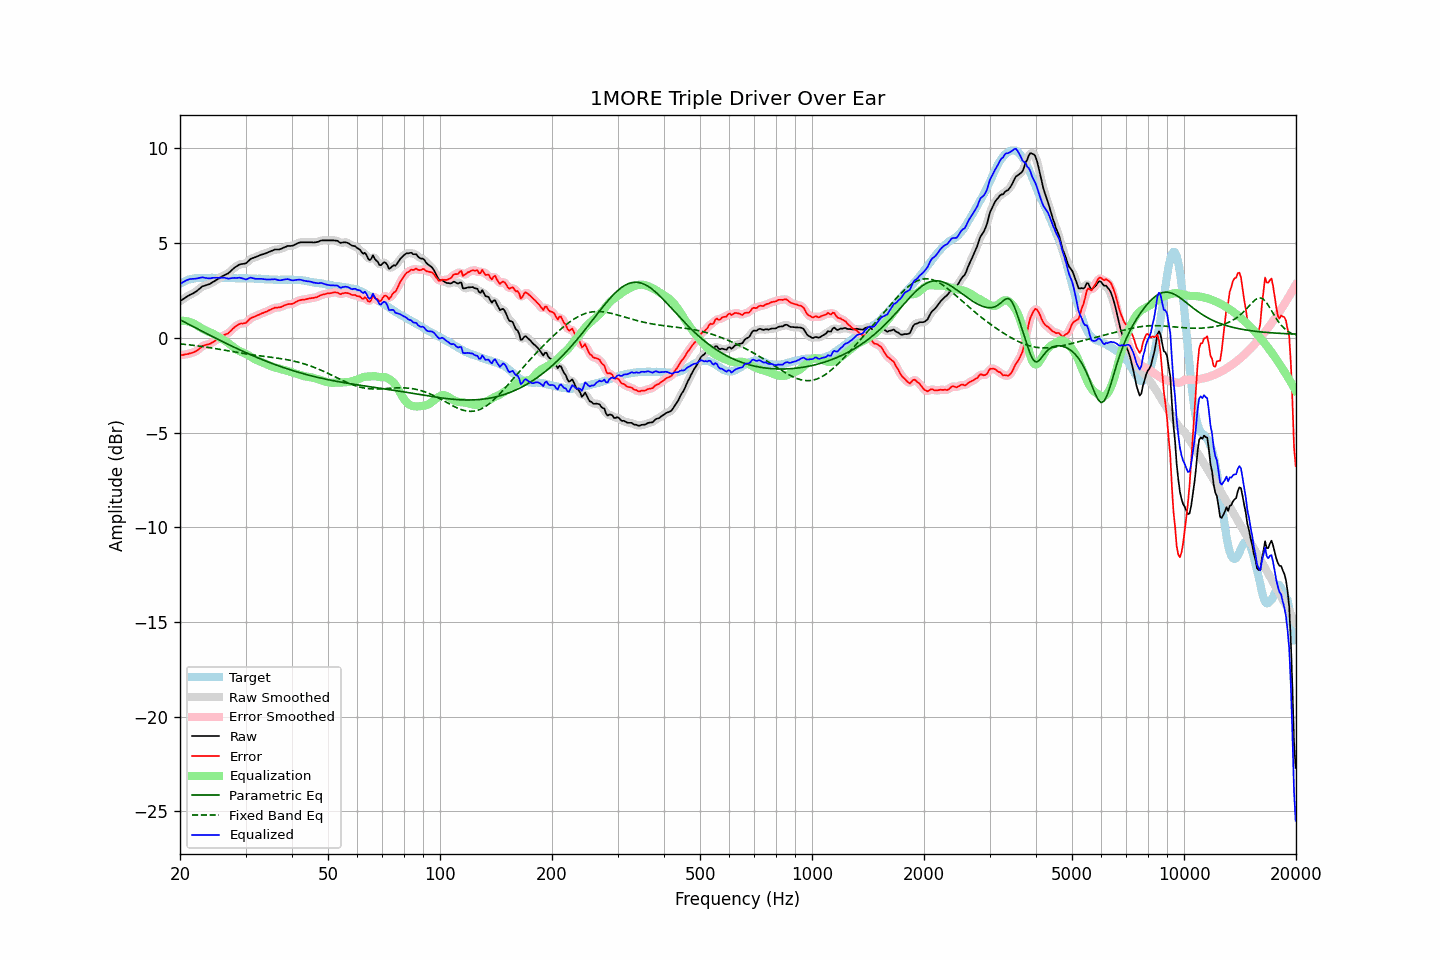

The file beside this chart, header and first rows:
frequency, raw, error, smoothed, error_smoothed, equalization, parametric_eq, fixed_band_eq, equalized_raw, equalized_smoothed, target
20.00, 1.93, -0.92, 1.93, -0.92, 0.90, 0.95, -0.32, 2.83, 2.83, 2.85
20.20, 1.99, -0.91, 1.99, -0.91, 0.90, 0.91, -0.33, 2.89, 2.89, 2.90
20.40, 2.04, -0.90, 2.05, -0.90, 0.90, 0.87, -0.34, 2.94, 2.95, 2.95
20.61, 2.10, -0.88, 2.10, -0.88, 0.89, 0.82, -0.35, 2.99, 2.99, 2.98
20.81, 2.16, -0.86, 2.16, -0.87, 0.88, 0.78, -0.35, 3.04, 3.04, 3.03
21.02, 2.21, -0.85, 2.21, -0.85, 0.86, 0.73, -0.36, 3.07, 3.07, 3.07
21.23, 2.26, -0.82, 2.26, -0.83, 0.84, 0.69, -0.37, 3.10, 3.09, 3.08
21.44, 2.30, -0.80, 2.30, -0.80, 0.81, 0.64, -0.38, 3.11, 3.11, 3.10
21.66, 2.34, -0.78, 2.34, -0.78, 0.77, 0.60, -0.39, 3.11, 3.12, 3.12
21.87, 2.39, -0.74, 2.39, -0.75, 0.73, 0.55, -0.40, 3.12, 3.12, 3.13
22.09, 2.44, -0.71, 2.45, -0.70, 0.68, 0.51, -0.42, 3.12, 3.13, 3.15
22.31, 2.51, -0.65, 2.51, -0.65, 0.63, 0.47, -0.43, 3.14, 3.14, 3.16
22.54, 2.58, -0.58, 2.58, -0.58, 0.58, 0.42, -0.44, 3.16, 3.16, 3.16
22.76, 2.65, -0.51, 2.65, -0.51, 0.53, 0.38, -0.45, 3.18, 3.18, 3.16
22.99, 2.72, -0.43, 2.71, -0.45, 0.48, 0.33, -0.46, 3.20, 3.18, 3.15
23.22, 2.74, -0.41, 2.75, -0.40, 0.43, 0.29, -0.47, 3.17, 3.18, 3.15
23.45, 2.77, -0.38, 2.77, -0.38, 0.39, 0.25, -0.49, 3.16, 3.16, 3.15
23.69, 2.80, -0.36, 2.79, -0.36, 0.35, 0.20, -0.50, 3.15, 3.14, 3.16
23.92, 2.82, -0.33, 2.83, -0.33, 0.31, 0.16, -0.51, 3.14, 3.14, 3.16
24.16, 2.86, -0.30, 2.87, -0.30, 0.28, 0.12, -0.53, 3.14, 3.15, 3.17
24.40, 2.92, -0.25, 2.92, -0.25, 0.24, 0.07, -0.54, 3.16, 3.16, 3.17
24.65, 2.97, -0.19, 2.97, -0.20, 0.20, 0.03, -0.55, 3.17, 3.17, 3.16
24.89, 3.02, -0.14, 3.02, -0.14, 0.15, -0.01, -0.57, 3.17, 3.17, 3.16
25.14, 3.07, -0.09, 3.07, -0.09, 0.10, -0.05, -0.58, 3.17, 3.17, 3.16
25.39, 3.12, -0.05, 3.13, -0.04, 0.04, -0.10, -0.60, 3.17, 3.17, 3.17
25.65, 3.18, 0.01, 3.18, 0.01, -0.01, -0.14, -0.61, 3.17, 3.17, 3.17
25.91, 3.23, 0.07, 3.23, 0.07, -0.06, -0.18, -0.63, 3.17, 3.18, 3.16
26.16, 3.28, 0.12, 3.28, 0.12, -0.11, -0.22, -0.64, 3.18, 3.17, 3.16
26.43, 3.32, 0.16, 3.32, 0.16, -0.16, -0.27, -0.66, 3.16, 3.16, 3.16
26.69, 3.36, 0.21, 3.36, 0.20, -0.22, -0.31, -0.67, 3.15, 3.14, 3.16
26.96, 3.40, 0.24, 3.41, 0.25, -0.28, -0.35, -0.69, 3.12, 3.13, 3.16
27.23, 3.48, 0.32, 3.48, 0.32, -0.34, -0.39, -0.70, 3.14, 3.14, 3.16
27.50, 3.56, 0.40, 3.56, 0.40, -0.41, -0.43, -0.72, 3.15, 3.15, 3.16
27.77, 3.64, 0.49, 3.64, 0.49, -0.48, -0.47, -0.73, 3.16, 3.16, 3.15
28.05, 3.71, 0.56, 3.71, 0.56, -0.55, -0.51, -0.75, 3.17, 3.16, 3.15
28.33, 3.76, 0.62, 3.77, 0.63, -0.60, -0.55, -0.76, 3.16, 3.17, 3.14
28.62, 3.82, 0.68, 3.82, 0.69, -0.65, -0.59, -0.78, 3.17, 3.17, 3.14
28.90, 3.87, 0.73, 3.86, 0.72, -0.70, -0.63, -0.79, 3.18, 3.17, 3.14
29.19, 3.89, 0.76, 3.89, 0.75, -0.73, -0.67, -0.81, 3.16, 3.16, 3.13
29.48, 3.90, 0.75, 3.90, 0.76, -0.77, -0.71, -0.82, 3.13, 3.13, 3.15
29.78, 3.91, 0.77, 3.91, 0.77, -0.81, -0.75, -0.83, 3.10, 3.10, 3.14
30.08, 3.93, 0.78, 3.95, 0.80, -0.85, -0.78, -0.85, 3.08, 3.10, 3.15
30.38, 4.01, 0.88, 4.01, 0.87, -0.90, -0.82, -0.86, 3.11, 3.12, 3.14
30.68, 4.09, 0.96, 4.09, 0.95, -0.94, -0.86, -0.87, 3.15, 3.14, 3.13
30.99, 4.17, 1.04, 4.16, 1.03, -0.99, -0.90, -0.89, 3.18, 3.16, 3.13
31.30, 4.20, 1.07, 4.20, 1.07, -1.05, -0.93, -0.90, 3.15, 3.16, 3.13
31.61, 4.23, 1.10, 4.24, 1.11, -1.10, -0.97, -0.91, 3.13, 3.14, 3.13
31.93, 4.26, 1.14, 4.26, 1.14, -1.15, -1.01, -0.92, 3.11, 3.12, 3.12
32.24, 4.30, 1.19, 4.30, 1.18, -1.19, -1.04, -0.93, 3.11, 3.11, 3.11
32.57, 4.33, 1.21, 4.34, 1.22, -1.22, -1.08, -0.94, 3.11, 3.11, 3.12
32.89, 4.37, 1.25, 4.37, 1.26, -1.26, -1.11, -0.96, 3.12, 3.11, 3.12
33.22, 4.40, 1.30, 4.40, 1.29, -1.29, -1.15, -0.97, 3.11, 3.11, 3.10
33.55, 4.42, 1.32, 4.43, 1.33, -1.33, -1.18, -0.98, 3.10, 3.10, 3.10
33.89, 4.45, 1.36, 4.45, 1.36, -1.36, -1.21, -0.99, 3.09, 3.09, 3.09
34.23, 4.48, 1.39, 4.48, 1.39, -1.40, -1.25, -1.00, 3.08, 3.08, 3.10
34.57, 4.52, 1.44, 4.52, 1.43, -1.44, -1.28, -1.01, 3.08, 3.08, 3.08
34.92, 4.55, 1.47, 4.55, 1.47, -1.48, -1.31, -1.02, 3.08, 3.08, 3.08
35.27, 4.59, 1.52, 4.59, 1.52, -1.51, -1.35, -1.03, 3.08, 3.09, 3.08
35.62, 4.62, 1.55, 4.63, 1.55, -1.53, -1.38, -1.04, 3.09, 3.09, 3.07
35.97, 4.66, 1.59, 4.65, 1.58, -1.56, -1.41, -1.05, 3.10, 3.09, 3.07
... 635 more rows
